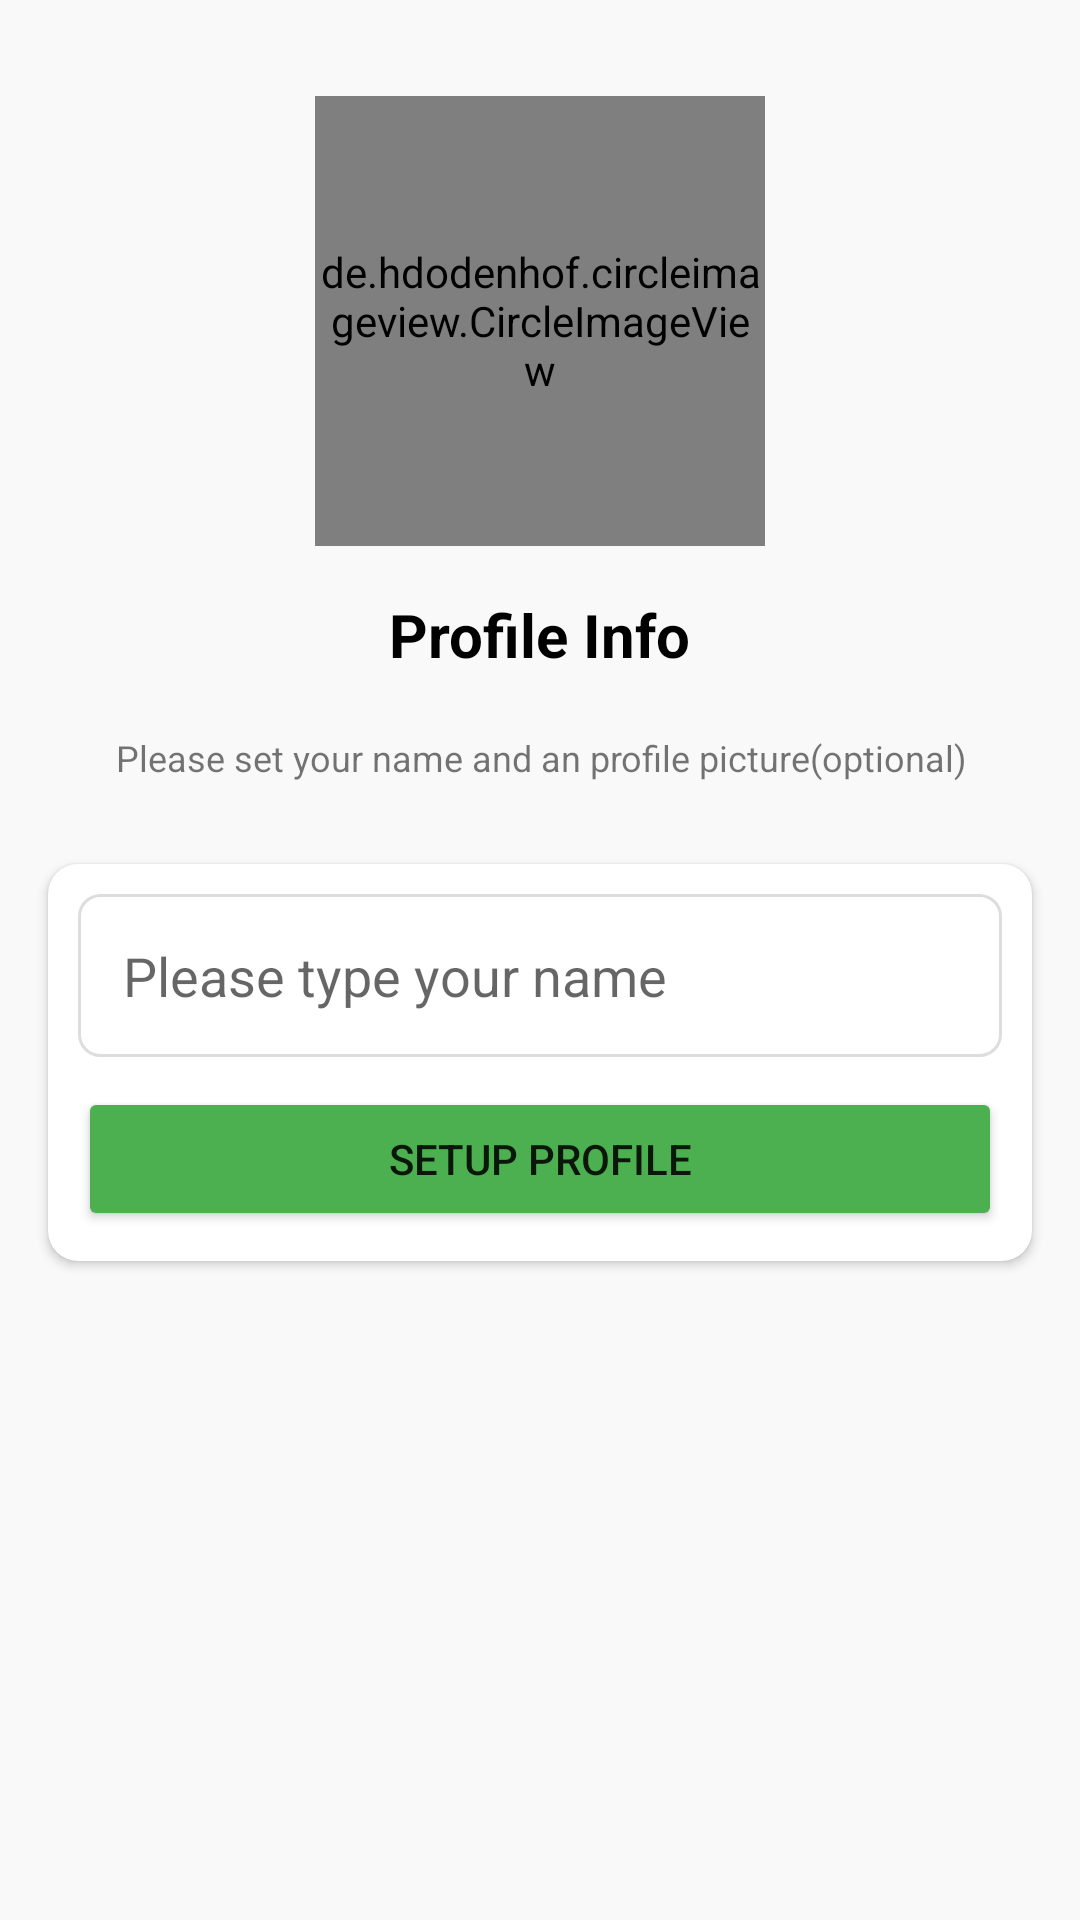

The Android layout XML behind this screen, and the referenced resources:
<!-- AndroidManifest.xml: application theme Theme.ChatChops -->
<!-- res/layout/activity_setup_profile.xml -->
<?xml version="1.0" encoding="utf-8"?>
<androidx.constraintlayout.widget.ConstraintLayout xmlns:android="http://schemas.android.com/apk/res/android"
    xmlns:app="http://schemas.android.com/apk/res-auto"
    xmlns:tools="http://schemas.android.com/tools"
    android:layout_width="match_parent"
    android:layout_height="match_parent"
    android:background="#f9f9f9"
    tools:context=".Activities.SetupProfileActivity">

    <de.hdodenhof.circleimageview.CircleImageView
        android:id="@+id/imageView"
        android:layout_width="150dp"
        android:layout_height="150dp"
        android:layout_marginTop="32dp"
        app:layout_constraintEnd_toEndOf="parent"
        app:layout_constraintStart_toStartOf="parent"
        app:layout_constraintTop_toTopOf="parent"
        android:src="@drawable/avatar" />

    <TextView
        android:id="@+id/textView"
        android:layout_width="wrap_content"
        android:layout_height="wrap_content"
        android:layout_marginTop="16dp"
        android:textColor="@color/black"
        android:text="Profile Info"
        android:textSize="20sp"
        android:textStyle="bold"
        app:layout_constraintEnd_toEndOf="@+id/imageView"
        app:layout_constraintStart_toStartOf="@+id/imageView"
        app:layout_constraintTop_toBottomOf="@+id/imageView" />

    <TextView
        android:id="@+id/textView2"
        android:layout_width="367dp"
        android:layout_height="39dp"
        android:layout_marginTop="8dp"
        android:gravity="center"
        android:text="Please set your name and an profile picture(optional)"
        android:textSize="12sp"
        app:layout_constraintEnd_toEndOf="@+id/textView"
        app:layout_constraintStart_toStartOf="@+id/textView"
        app:layout_constraintTop_toBottomOf="@+id/textView" />

    <androidx.cardview.widget.CardView
        android:layout_width="match_parent"
        android:layout_height="wrap_content"
        android:layout_marginStart="16dp"
        android:layout_marginLeft="16dp"
        android:layout_marginTop="16dp"
        android:layout_marginEnd="16dp"
        android:layout_marginRight="16dp"
        app:cardCornerRadius="10dp"
        app:layout_constraintEnd_toEndOf="parent"
        app:layout_constraintStart_toStartOf="parent"
        app:layout_constraintTop_toBottomOf="@+id/textView2">

        <LinearLayout
            android:layout_width="match_parent"
            android:layout_height="match_parent"
            android:layout_margin="10dp"
            android:orientation="vertical">

            <EditText
                android:id="@+id/nameBox"
                android:layout_width="match_parent"
                android:layout_height="wrap_content"
                android:background="@drawable/textbox_outline"
                android:ems="10"
                android:hint="Please type your name"
                android:padding="15dp"
                 />

            <Button
                android:id="@+id/continueBtn"
                android:layout_width="match_parent"
                android:layout_height="wrap_content"
                android:layout_marginTop="10dp"
                android:text="Setup Profile"
                app:backgroundTint="#4CAF50" />
        </LinearLayout>
    </androidx.cardview.widget.CardView>
</androidx.constraintlayout.widget.ConstraintLayout>
<!-- resources referenced by this layout -->
<resources>
  <color name="black">#FF000000</color>
  <!-- drawable textbox_outline (drawable) -->
  <?xml version="1.0" encoding="utf-8"?>
  <shape xmlns:android="http://schemas.android.com/apk/res/android">
      <stroke android:color="#DDDDDD" android:width="1dp"/>
      <corners android:radius="7dp"/>
  
  </shape>
  <style name="Theme.ChatChops" parent="Theme.MaterialComponents.DayNight.DarkActionBar">
          
          <item name="colorPrimary">@color/green</item>
          <item name="colorPrimaryVariant">@color/greenDark</item>
          <item name="colorOnPrimary">@color/white</item>
          
          <item name="colorSecondary">@color/teal_200</item>
          <item name="colorSecondaryVariant">@color/teal_700</item>
          <item name="colorOnSecondary">@color/black</item>
          
          <item name="android:statusBarColor" tools:targetApi="l">?attr/colorPrimaryVariant</item>
          
      </style>
  <color name="green">#4CAF50</color>
  <color name="greenDark">#009602</color>
  <color name="white">#FFFFFFFF</color>
  <color name="teal_200">#FF03DAC5</color>
  <color name="teal_700">#FF018786</color>
</resources>
